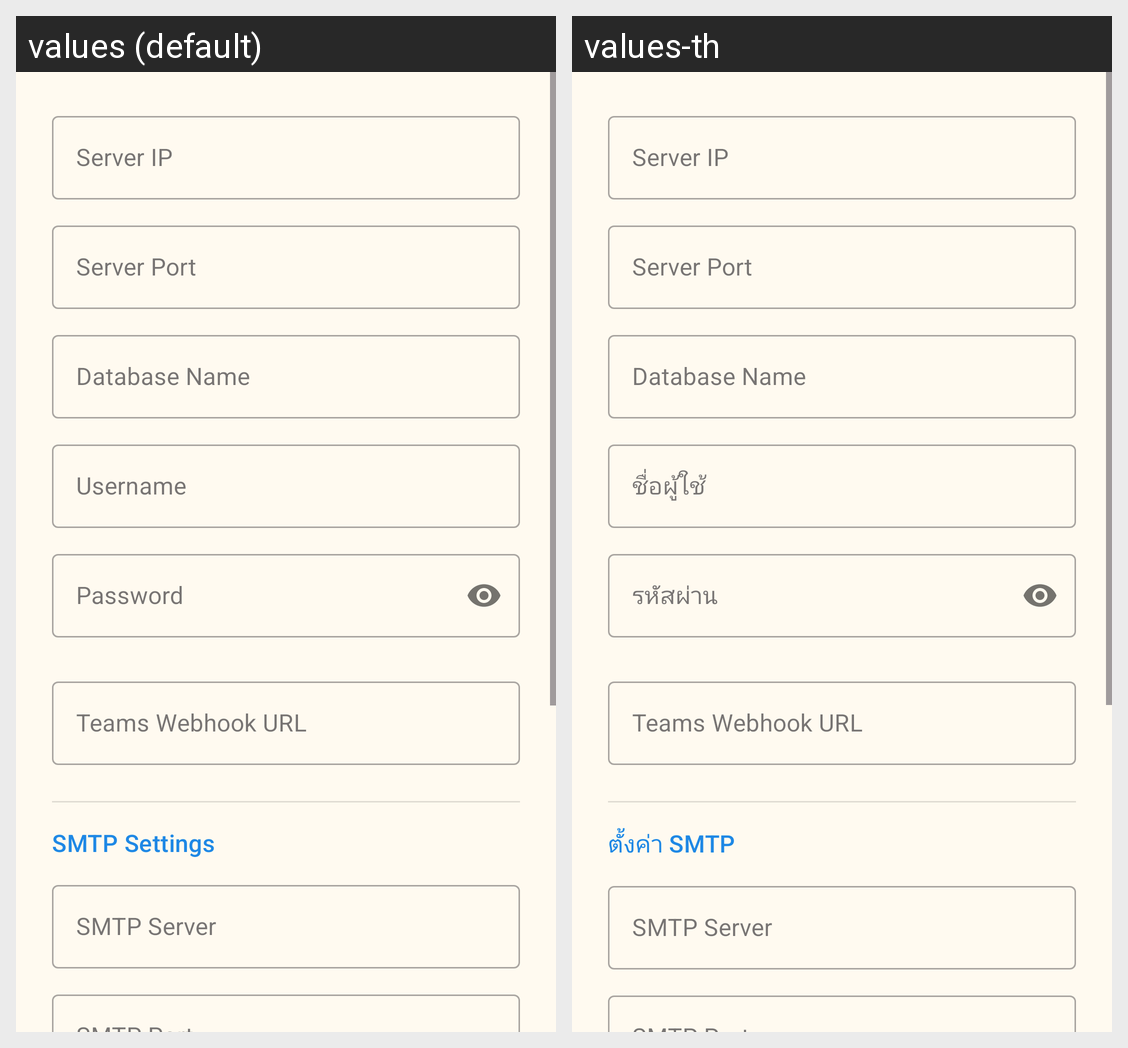

For this localized Android screen grid, give each drawn string resource with its value in every locale shown.
Android screen res/layout/dialog_connection_settings.xml rendered under 2 locales, left to right: values (default), values-th. Device: Nexus 5 (rendered at 1080×1920; each locale shown at half size, 540×960, under a caption strip naming it); theme Theme.MT01.
Strings drawn on this screen, with the default value and each locale's value (text and hints the layout hard-codes, and strings that could not be matched under every locale, appear in the picture but are not listed):

settings_server_ip
  values: Server IP
  values-th: Server IP

settings_server_port
  values: Server Port
  values-th: Server Port

settings_db_name
  values: Database Name
  values-th: Database Name

login_username
  values: Username
  values-th: ชื่อผู้ใช้

login_password
  values: Password
  values-th: รหัสผ่าน

settings_teams_webhook_url
  values: Teams Webhook URL
  values-th: Teams Webhook URL

settings_smtp_title
  values: SMTP Settings
  values-th: ตั้งค่า SMTP

settings_smtp_server
  values: SMTP Server
  values-th: SMTP Server
